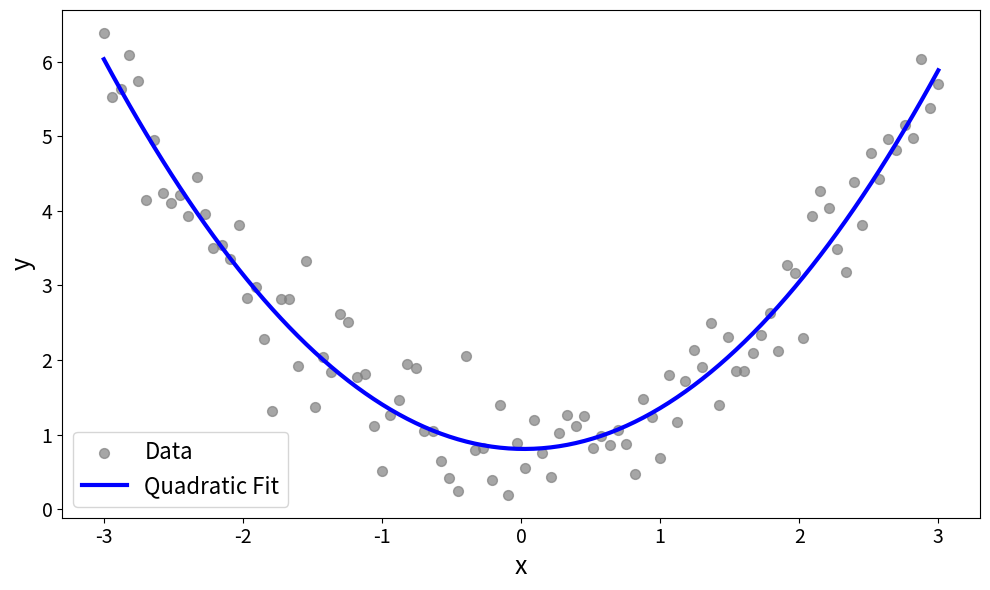

The script that saved this image: (Note: this script raises an exception after producing the figure.)
import numpy as np
import matplotlib.pyplot as plt
from numpy.polynomial import Polynomial

# === Generate data ===
np.random.seed(0)
x = np.linspace(-3, 3, 100)
y_true = 1.0 + 0.5 * x**2
noise = np.random.normal(0, 0.5, size=x.shape)
y = y_true + noise

# === Fit a quadratic model ===
coefs = np.polyfit(x, y, deg=2)
y_pred = np.polyval(coefs, x)

# === Plot ===
plt.figure(figsize=(10, 6))
plt.scatter(x, y, color='gray', alpha=0.7, label="Data", s=50)
plt.plot(x, y_pred, color='blue', linewidth=3, label="Quadratic Fit")
plt.xlabel("x", fontsize=18)
plt.ylabel("y", fontsize=18)
plt.xticks(fontsize=14)
plt.yticks(fontsize=14)
plt.legend(fontsize=16)
plt.tight_layout()

plt.savefig("../../figures/modeling_stage/proper_fit_example.png", dpi=300)
plt.show()
